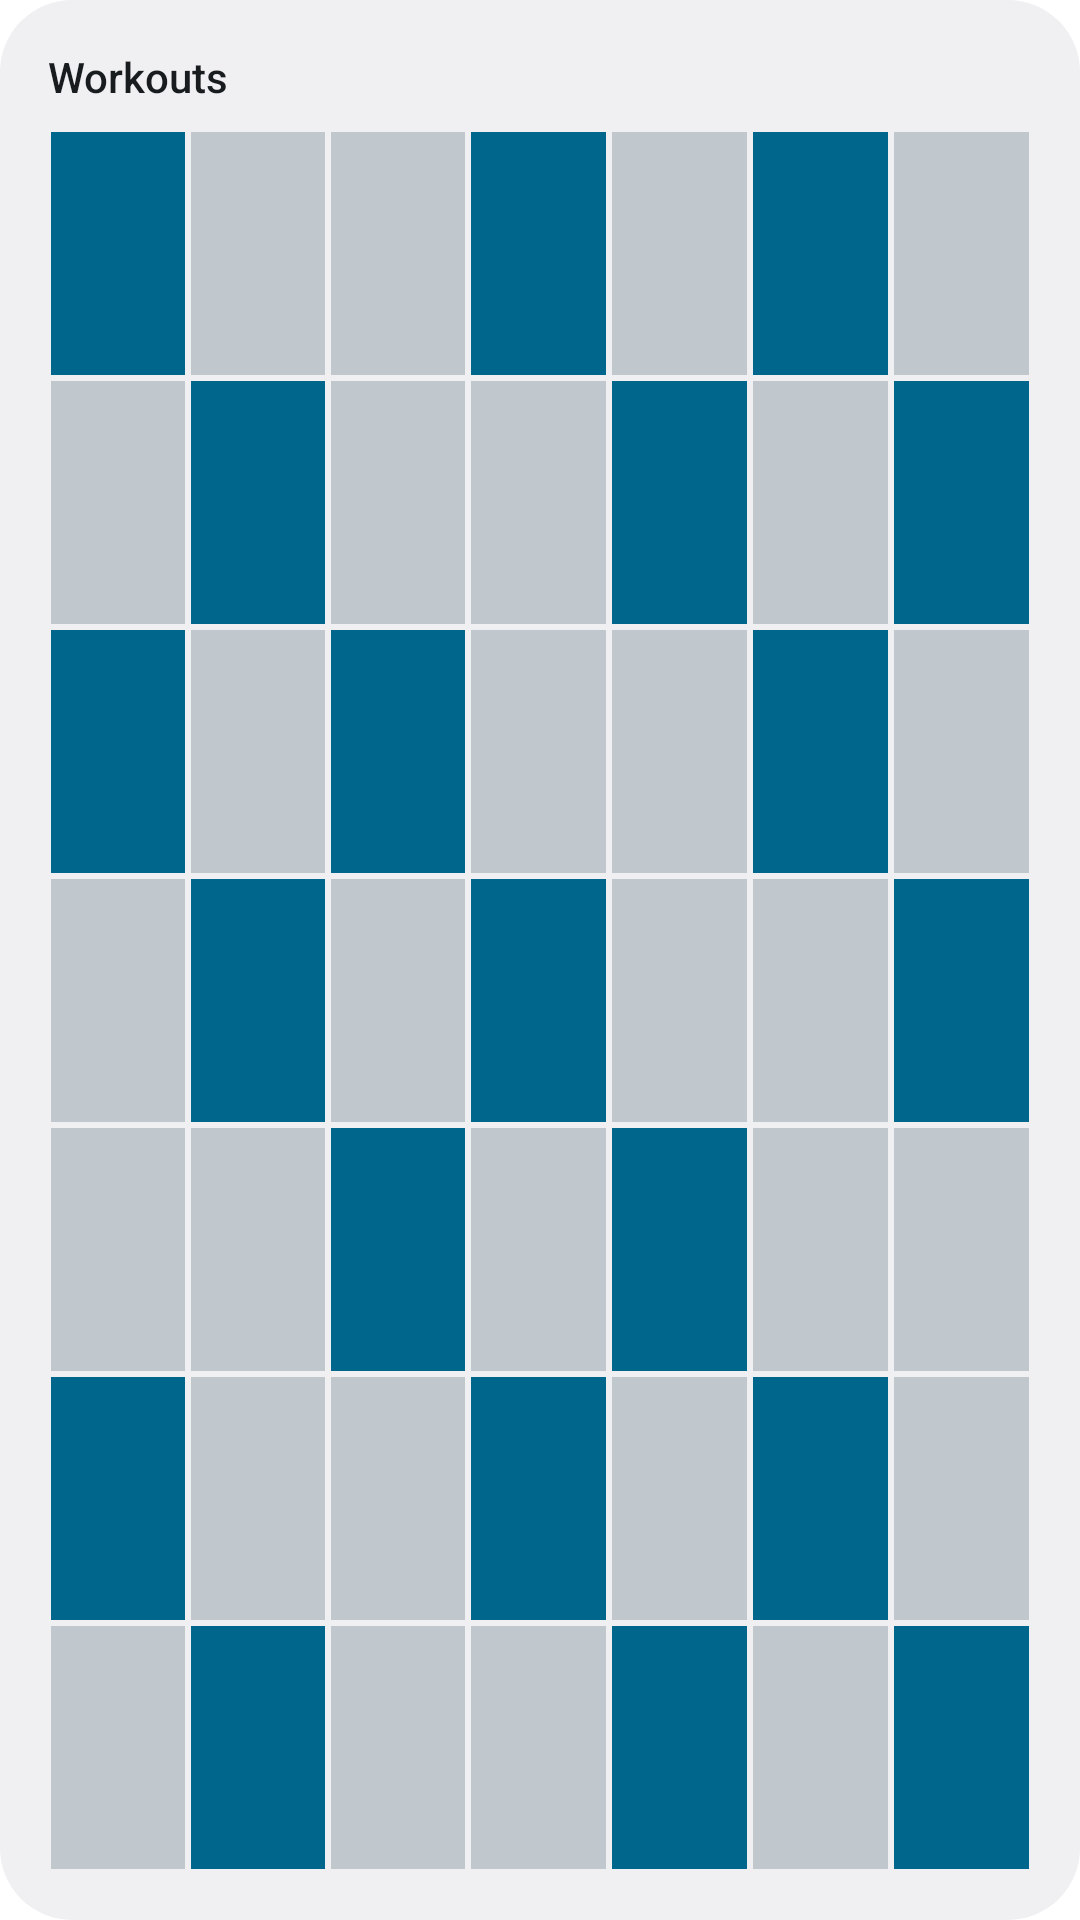

Write the Android layout XML for this screen, with the resource values it uses.
<!-- AndroidManifest.xml: fallback theme Theme.MaterialComponents.DayNight.NoActionBar -->
<!-- res/layout/density_widget_preview.xml -->
<LinearLayout xmlns:android="http://schemas.android.com/apk/res/android"
    android:id="@+id/widget_root"
    android:layout_width="match_parent" android:layout_height="match_parent"
    android:background="@drawable/widget_background" android:padding="16dp"
    android:gravity="center" android:orientation="vertical">
    <TextView android:layout_width="match_parent" android:layout_height="wrap_content" android:layout_marginBottom="8dp"
        android:text="@string/widget_workouts" android:textSize="14sp" android:textColor="@color/widget_text" android:fontFamily="sans-serif-medium" />
    <LinearLayout android:layout_width="match_parent" android:layout_height="0dp" android:layout_weight="1">
        <TextView android:layout_width="0dp" android:layout_weight="1" android:layout_height="match_parent" android:layout_margin="1dp" android:background="@color/widget_primary" />
        <TextView android:layout_width="0dp" android:layout_weight="1" android:layout_height="match_parent" android:layout_margin="1dp" android:background="@color/widget_track" />
        <TextView android:layout_width="0dp" android:layout_weight="1" android:layout_height="match_parent" android:layout_margin="1dp" android:background="@color/widget_track" />
        <TextView android:layout_width="0dp" android:layout_weight="1" android:layout_height="match_parent" android:layout_margin="1dp" android:background="@color/widget_primary" />
        <TextView android:layout_width="0dp" android:layout_weight="1" android:layout_height="match_parent" android:layout_margin="1dp" android:background="@color/widget_track" />
        <TextView android:layout_width="0dp" android:layout_weight="1" android:layout_height="match_parent" android:layout_margin="1dp" android:background="@color/widget_primary" />
        <TextView android:layout_width="0dp" android:layout_weight="1" android:layout_height="match_parent" android:layout_margin="1dp" android:background="@color/widget_track" />
    </LinearLayout>
    <LinearLayout android:layout_width="match_parent" android:layout_height="0dp" android:layout_weight="1">
        <TextView android:layout_width="0dp" android:layout_weight="1" android:layout_height="match_parent" android:layout_margin="1dp" android:background="@color/widget_track" />
        <TextView android:layout_width="0dp" android:layout_weight="1" android:layout_height="match_parent" android:layout_margin="1dp" android:background="@color/widget_primary" />
        <TextView android:layout_width="0dp" android:layout_weight="1" android:layout_height="match_parent" android:layout_margin="1dp" android:background="@color/widget_track" />
        <TextView android:layout_width="0dp" android:layout_weight="1" android:layout_height="match_parent" android:layout_margin="1dp" android:background="@color/widget_track" />
        <TextView android:layout_width="0dp" android:layout_weight="1" android:layout_height="match_parent" android:layout_margin="1dp" android:background="@color/widget_primary" />
        <TextView android:layout_width="0dp" android:layout_weight="1" android:layout_height="match_parent" android:layout_margin="1dp" android:background="@color/widget_track" />
        <TextView android:layout_width="0dp" android:layout_weight="1" android:layout_height="match_parent" android:layout_margin="1dp" android:background="@color/widget_primary" />
    </LinearLayout>
    <LinearLayout android:layout_width="match_parent" android:layout_height="0dp" android:layout_weight="1">
        <TextView android:layout_width="0dp" android:layout_weight="1" android:layout_height="match_parent" android:layout_margin="1dp" android:background="@color/widget_primary" />
        <TextView android:layout_width="0dp" android:layout_weight="1" android:layout_height="match_parent" android:layout_margin="1dp" android:background="@color/widget_track" />
        <TextView android:layout_width="0dp" android:layout_weight="1" android:layout_height="match_parent" android:layout_margin="1dp" android:background="@color/widget_primary" />
        <TextView android:layout_width="0dp" android:layout_weight="1" android:layout_height="match_parent" android:layout_margin="1dp" android:background="@color/widget_track" />
        <TextView android:layout_width="0dp" android:layout_weight="1" android:layout_height="match_parent" android:layout_margin="1dp" android:background="@color/widget_track" />
        <TextView android:layout_width="0dp" android:layout_weight="1" android:layout_height="match_parent" android:layout_margin="1dp" android:background="@color/widget_primary" />
        <TextView android:layout_width="0dp" android:layout_weight="1" android:layout_height="match_parent" android:layout_margin="1dp" android:background="@color/widget_track" />
    </LinearLayout>
    <LinearLayout android:layout_width="match_parent" android:layout_height="0dp" android:layout_weight="1">
        <TextView android:layout_width="0dp" android:layout_weight="1" android:layout_height="match_parent" android:layout_margin="1dp" android:background="@color/widget_track" />
        <TextView android:layout_width="0dp" android:layout_weight="1" android:layout_height="match_parent" android:layout_margin="1dp" android:background="@color/widget_primary" />
        <TextView android:layout_width="0dp" android:layout_weight="1" android:layout_height="match_parent" android:layout_margin="1dp" android:background="@color/widget_track" />
        <TextView android:layout_width="0dp" android:layout_weight="1" android:layout_height="match_parent" android:layout_margin="1dp" android:background="@color/widget_primary" />
        <TextView android:layout_width="0dp" android:layout_weight="1" android:layout_height="match_parent" android:layout_margin="1dp" android:background="@color/widget_track" />
        <TextView android:layout_width="0dp" android:layout_weight="1" android:layout_height="match_parent" android:layout_margin="1dp" android:background="@color/widget_track" />
        <TextView android:layout_width="0dp" android:layout_weight="1" android:layout_height="match_parent" android:layout_margin="1dp" android:background="@color/widget_primary" />
    </LinearLayout>
    <LinearLayout android:layout_width="match_parent" android:layout_height="0dp" android:layout_weight="1">
        <TextView android:layout_width="0dp" android:layout_weight="1" android:layout_height="match_parent" android:layout_margin="1dp" android:background="@color/widget_track" />
        <TextView android:layout_width="0dp" android:layout_weight="1" android:layout_height="match_parent" android:layout_margin="1dp" android:background="@color/widget_track" />
        <TextView android:layout_width="0dp" android:layout_weight="1" android:layout_height="match_parent" android:layout_margin="1dp" android:background="@color/widget_primary" />
        <TextView android:layout_width="0dp" android:layout_weight="1" android:layout_height="match_parent" android:layout_margin="1dp" android:background="@color/widget_track" />
        <TextView android:layout_width="0dp" android:layout_weight="1" android:layout_height="match_parent" android:layout_margin="1dp" android:background="@color/widget_primary" />
        <TextView android:layout_width="0dp" android:layout_weight="1" android:layout_height="match_parent" android:layout_margin="1dp" android:background="@color/widget_track" />
        <TextView android:layout_width="0dp" android:layout_weight="1" android:layout_height="match_parent" android:layout_margin="1dp" android:background="@color/widget_track" />
    </LinearLayout>
    <LinearLayout android:layout_width="match_parent" android:layout_height="0dp" android:layout_weight="1">
        <TextView android:layout_width="0dp" android:layout_weight="1" android:layout_height="match_parent" android:layout_margin="1dp" android:background="@color/widget_primary" />
        <TextView android:layout_width="0dp" android:layout_weight="1" android:layout_height="match_parent" android:layout_margin="1dp" android:background="@color/widget_track" />
        <TextView android:layout_width="0dp" android:layout_weight="1" android:layout_height="match_parent" android:layout_margin="1dp" android:background="@color/widget_track" />
        <TextView android:layout_width="0dp" android:layout_weight="1" android:layout_height="match_parent" android:layout_margin="1dp" android:background="@color/widget_primary" />
        <TextView android:layout_width="0dp" android:layout_weight="1" android:layout_height="match_parent" android:layout_margin="1dp" android:background="@color/widget_track" />
        <TextView android:layout_width="0dp" android:layout_weight="1" android:layout_height="match_parent" android:layout_margin="1dp" android:background="@color/widget_primary" />
        <TextView android:layout_width="0dp" android:layout_weight="1" android:layout_height="match_parent" android:layout_margin="1dp" android:background="@color/widget_track" />
    </LinearLayout>
    <LinearLayout android:layout_width="match_parent" android:layout_height="0dp" android:layout_weight="1">
        <TextView android:layout_width="0dp" android:layout_weight="1" android:layout_height="match_parent" android:layout_margin="1dp" android:background="@color/widget_track" />
        <TextView android:layout_width="0dp" android:layout_weight="1" android:layout_height="match_parent" android:layout_margin="1dp" android:background="@color/widget_primary" />
        <TextView android:layout_width="0dp" android:layout_weight="1" android:layout_height="match_parent" android:layout_margin="1dp" android:background="@color/widget_track" />
        <TextView android:layout_width="0dp" android:layout_weight="1" android:layout_height="match_parent" android:layout_margin="1dp" android:background="@color/widget_track" />
        <TextView android:layout_width="0dp" android:layout_weight="1" android:layout_height="match_parent" android:layout_margin="1dp" android:background="@color/widget_primary" />
        <TextView android:layout_width="0dp" android:layout_weight="1" android:layout_height="match_parent" android:layout_margin="1dp" android:background="@color/widget_track" />
        <TextView android:layout_width="0dp" android:layout_weight="1" android:layout_height="match_parent" android:layout_margin="1dp" android:background="@color/widget_primary" />
    </LinearLayout>
</LinearLayout>
<!-- resources referenced by this layout -->
<resources>
  <color name="widget_primary">#FF6750A4</color>
  <color name="widget_text">#FF1D1B20</color>
  <color name="widget_track">#FFE7E0EC</color>
  <!-- drawable widget_background (drawable) -->
  <shape xmlns:android="http://schemas.android.com/apk/res/android">
      <solid android:color="@color/widget_background" />
      <corners android:radius="24dp" />
  </shape>
  <string name="widget_workouts">Workouts</string>
  <color name="widget_background">#FFF6F2FA</color>
</resources>
